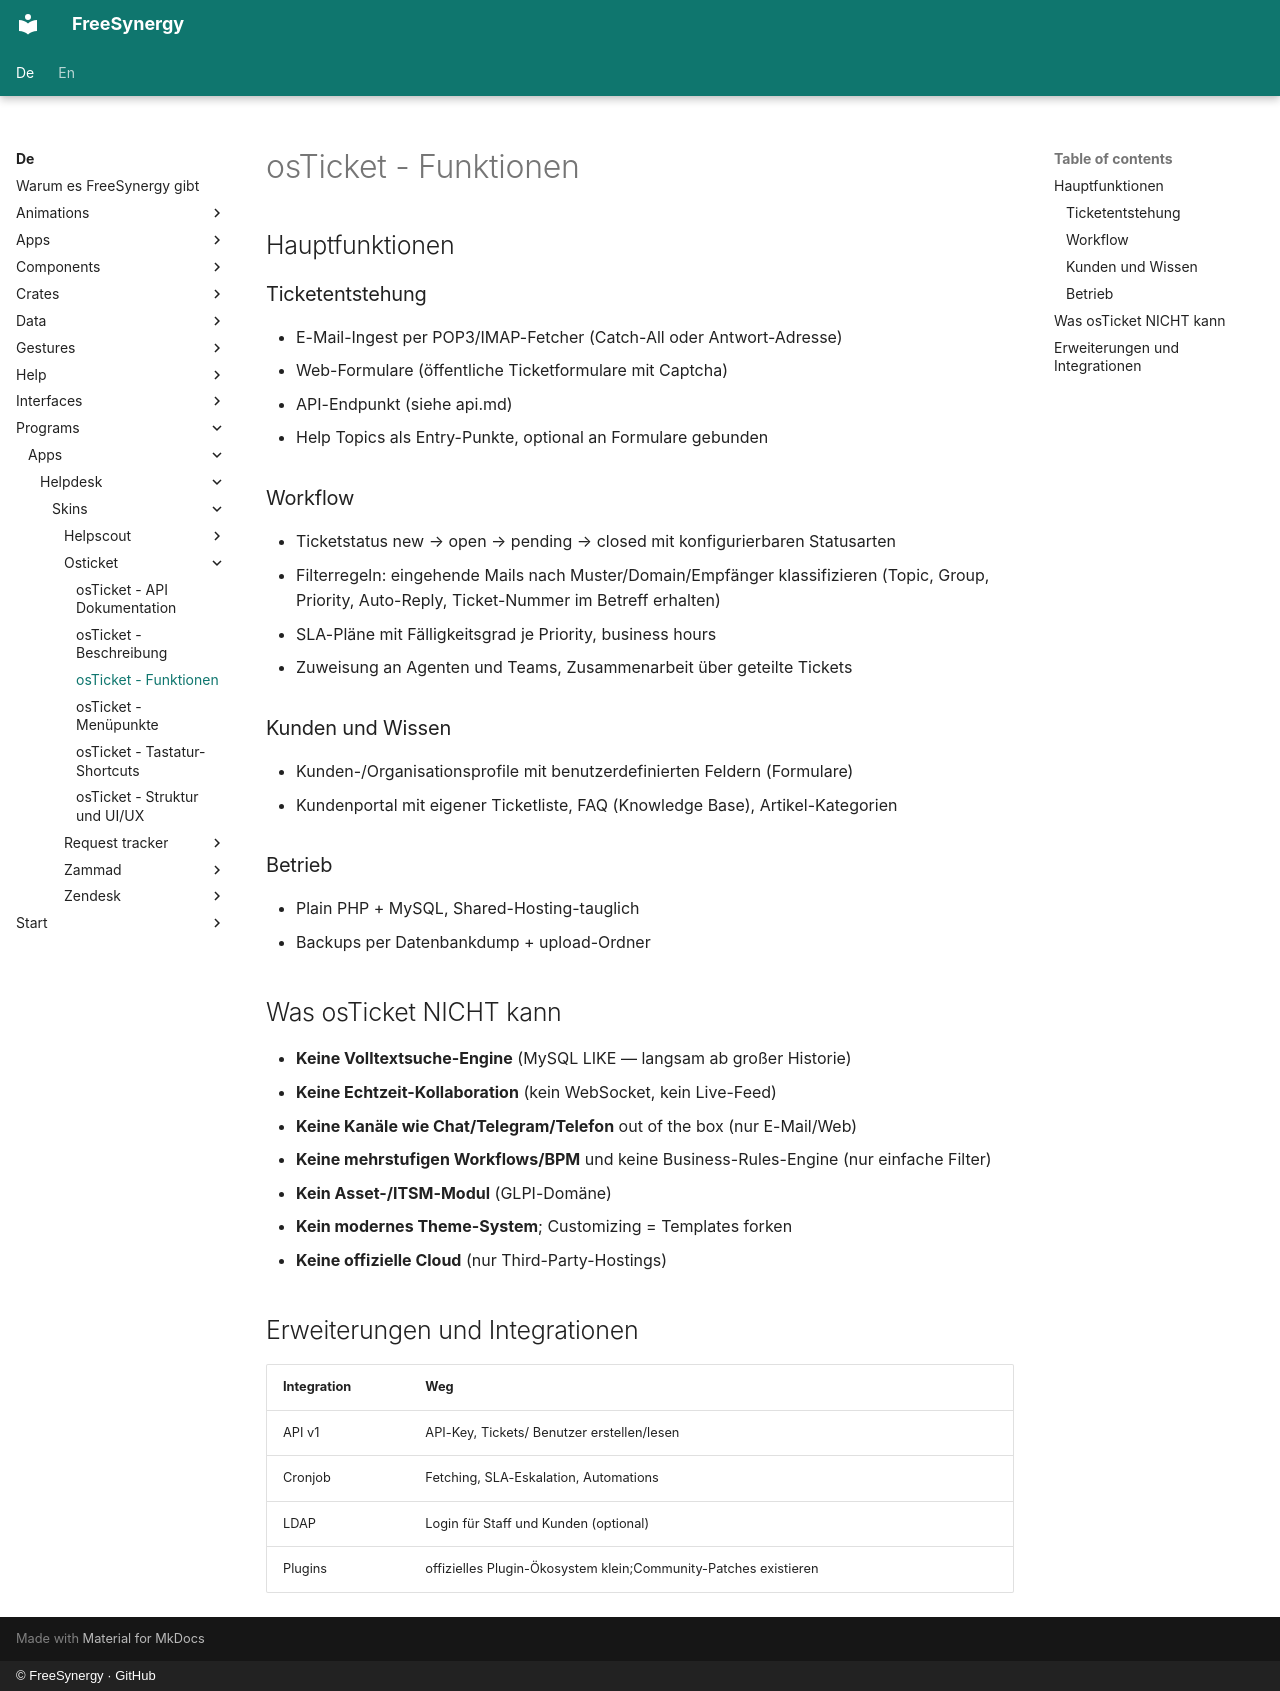

repository: FreeSynergy/fs-documentation · page: de/programs/apps/helpdesk/skins/osticket/features/index.html · generator: mkdocs · copyright: © FreeSynergy · GitHub

# osTicket - Funktionen

## Hauptfunktionen

### Ticketentstehung
- E-Mail-Ingest per POP3/IMAP-Fetcher (Catch-All oder Antwort-Adresse)
- Web-Formulare (öffentliche Ticketformulare mit Captcha)
- API-Endpunkt (siehe api.md)
- Help Topics als Entry-Punkte, optional an Formulare gebunden

### Workflow
- Ticketstatus new → open → pending → closed mit konfigurierbaren Statusarten
- Filterregeln: eingehende Mails nach Muster/Domain/Empfänger klassifizieren (Topic, Group, Priority, Auto-Reply, Ticket-Nummer im Betreff erhalten)
- SLA-Pläne mit Fälligkeitsgrad je Priority, business hours
- Zuweisung an Agenten und Teams, Zusammenarbeit über geteilte Tickets

### Kunden und Wissen
- Kunden-/Organisationsprofile mit benutzerdefinierten Feldern (Formulare)
- Kundenportal mit eigener Ticketliste, FAQ (Knowledge Base), Artikel-Kategorien

### Betrieb
- Plain PHP + MySQL, Shared-Hosting-tauglich
- Backups per Datenbankdump + upload-Ordner

## Was osTicket NICHT kann

- **Keine Volltextsuche-Engine** (MySQL LIKE — langsam ab großer Historie)
- **Keine Echtzeit-Kollaboration** (kein WebSocket, kein Live-Feed)
- **Keine Kanäle wie Chat/Telegram/Telefon** out of the box (nur E-Mail/Web)
- **Keine mehrstufigen Workflows/BPM** und keine Business-Rules-Engine (nur einfache Filter)
- **Kein Asset-/ITSM-Modul** (GLPI-Domäne)
- **Kein modernes Theme-System**; Customizing = Templates forken
- **Keine offizielle Cloud** (nur Third-Party-Hostings)

## Erweiterungen und Integrationen

| Integration | Weg |
|-------------|-----|
| API v1 | API-Key, Tickets/ Benutzer erstellen/lesen |
| Cronjob | Fetching, SLA-Eskalation, Automations |
| LDAP | Login für Staff und Kunden (optional) |
| Plugins | offizielles Plugin-Ökosystem klein;Community-Patches existieren |
